Run: headless pygame with SDL's dummy video driver; simulated clock (each Clock.tick advances the game by its frame time, no real sleeping); random seed 0; keys injected as events and as key.get_pressed() state; mouse plan: one left click at the window centre at the start of phase 2, then a move to the lower-right quarter at the start of phase 3.
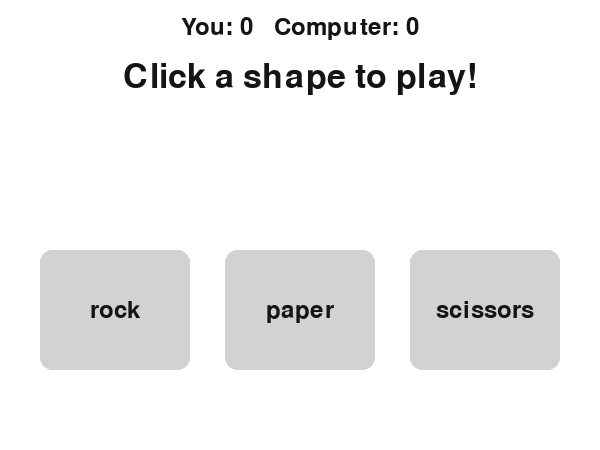
Frame 1 of 4 · flips 1–60 · no input
Frame 2 of 4 · flips 61–180 · clicked the window centre · tapped SPACE, RETURN · held RIGHT (→), D · screen unchanged from frame 1, image omitted
Frame 3 of 4 · flips 181–300 · moved the mouse to the lower-right quarter · held DOWN (↓), S · screen unchanged from frame 2, image omitted
Frame 4 of 4 · flips 301–420 · held LEFT (←), A, UP (↑), W · screen unchanged from frame 3, image omitted

The pygame program that drew these frames:

"""
Rock, Paper, Scissors -- PyGame Complete Version
Includes the Tier 1 scoreboard extension from Phase 5.
"""
import pygame, sys, random

pygame.init()
screen = pygame.display.set_mode((600, 450))
pygame.display.set_caption("Rock Paper Scissors")
clock = pygame.time.Clock()
font = pygame.font.SysFont(None, 36)
big_font = pygame.font.SysFont(None, 50)

WHITE = (255, 255, 255)
GREY  = (210, 210, 210)
GREEN = (60, 170, 90)
RED   = (200, 70, 70)
BLACK = (20, 20, 20)

choices = ["rock", "paper", "scissors"]
boxes = {
    "rock":     pygame.Rect(40,  250, 150, 120),
    "paper":    pygame.Rect(225, 250, 150, 120),
    "scissors": pygame.Rect(410, 250, 150, 120),
}


def computer_move():
    return random.choice(choices)


def decide_winner(player, computer):
    if player == computer:
        return "tie"
    wins = {"rock": "scissors", "paper": "rock", "scissors": "paper"}
    if wins[player] == computer:
        return "player"
    return "computer"


player_choice = None
computer_choice = None
result_text = "Click a shape to play!"
last_winner = None
player_score = 0
computer_score = 0

running = True
while running:
    for event in pygame.event.get():
        if event.type == pygame.QUIT:
            running = False

        if event.type == pygame.MOUSEBUTTONDOWN:
            for name, rect in boxes.items():
                if rect.collidepoint(event.pos):
                    player_choice = name
                    computer_choice = computer_move()
                    winner = decide_winner(player_choice, computer_choice)
                    last_winner = winner
                    if winner == "tie":
                        result_text = f"Both picked {name} — tie!"
                    elif winner == "player":
                        result_text = f"{name} beats {computer_choice} — you win!"
                        player_score += 1
                    else:
                        result_text = f"{computer_choice} beats {name} — computer wins!"
                        computer_score += 1

    screen.fill(WHITE)

    for name, rect in boxes.items():
        colour = GREY
        if name == player_choice:
            if last_winner == "player":
                colour = GREEN
            elif last_winner == "computer":
                colour = RED
        pygame.draw.rect(screen, colour, rect, border_radius=12)
        label = font.render(name, True, BLACK)
        screen.blit(label, (rect.centerx - label.get_width() // 2,
                             rect.centery - label.get_height() // 2))

    result_surface = big_font.render(result_text, True, BLACK)
    screen.blit(result_surface, (300 - result_surface.get_width() // 2, 60))

    score_surface = font.render(f"You: {player_score}   Computer: {computer_score}", True, BLACK)
    screen.blit(score_surface, (300 - score_surface.get_width() // 2, 15))

    pygame.display.flip()
    clock.tick(60)

pygame.quit()
sys.exit()
